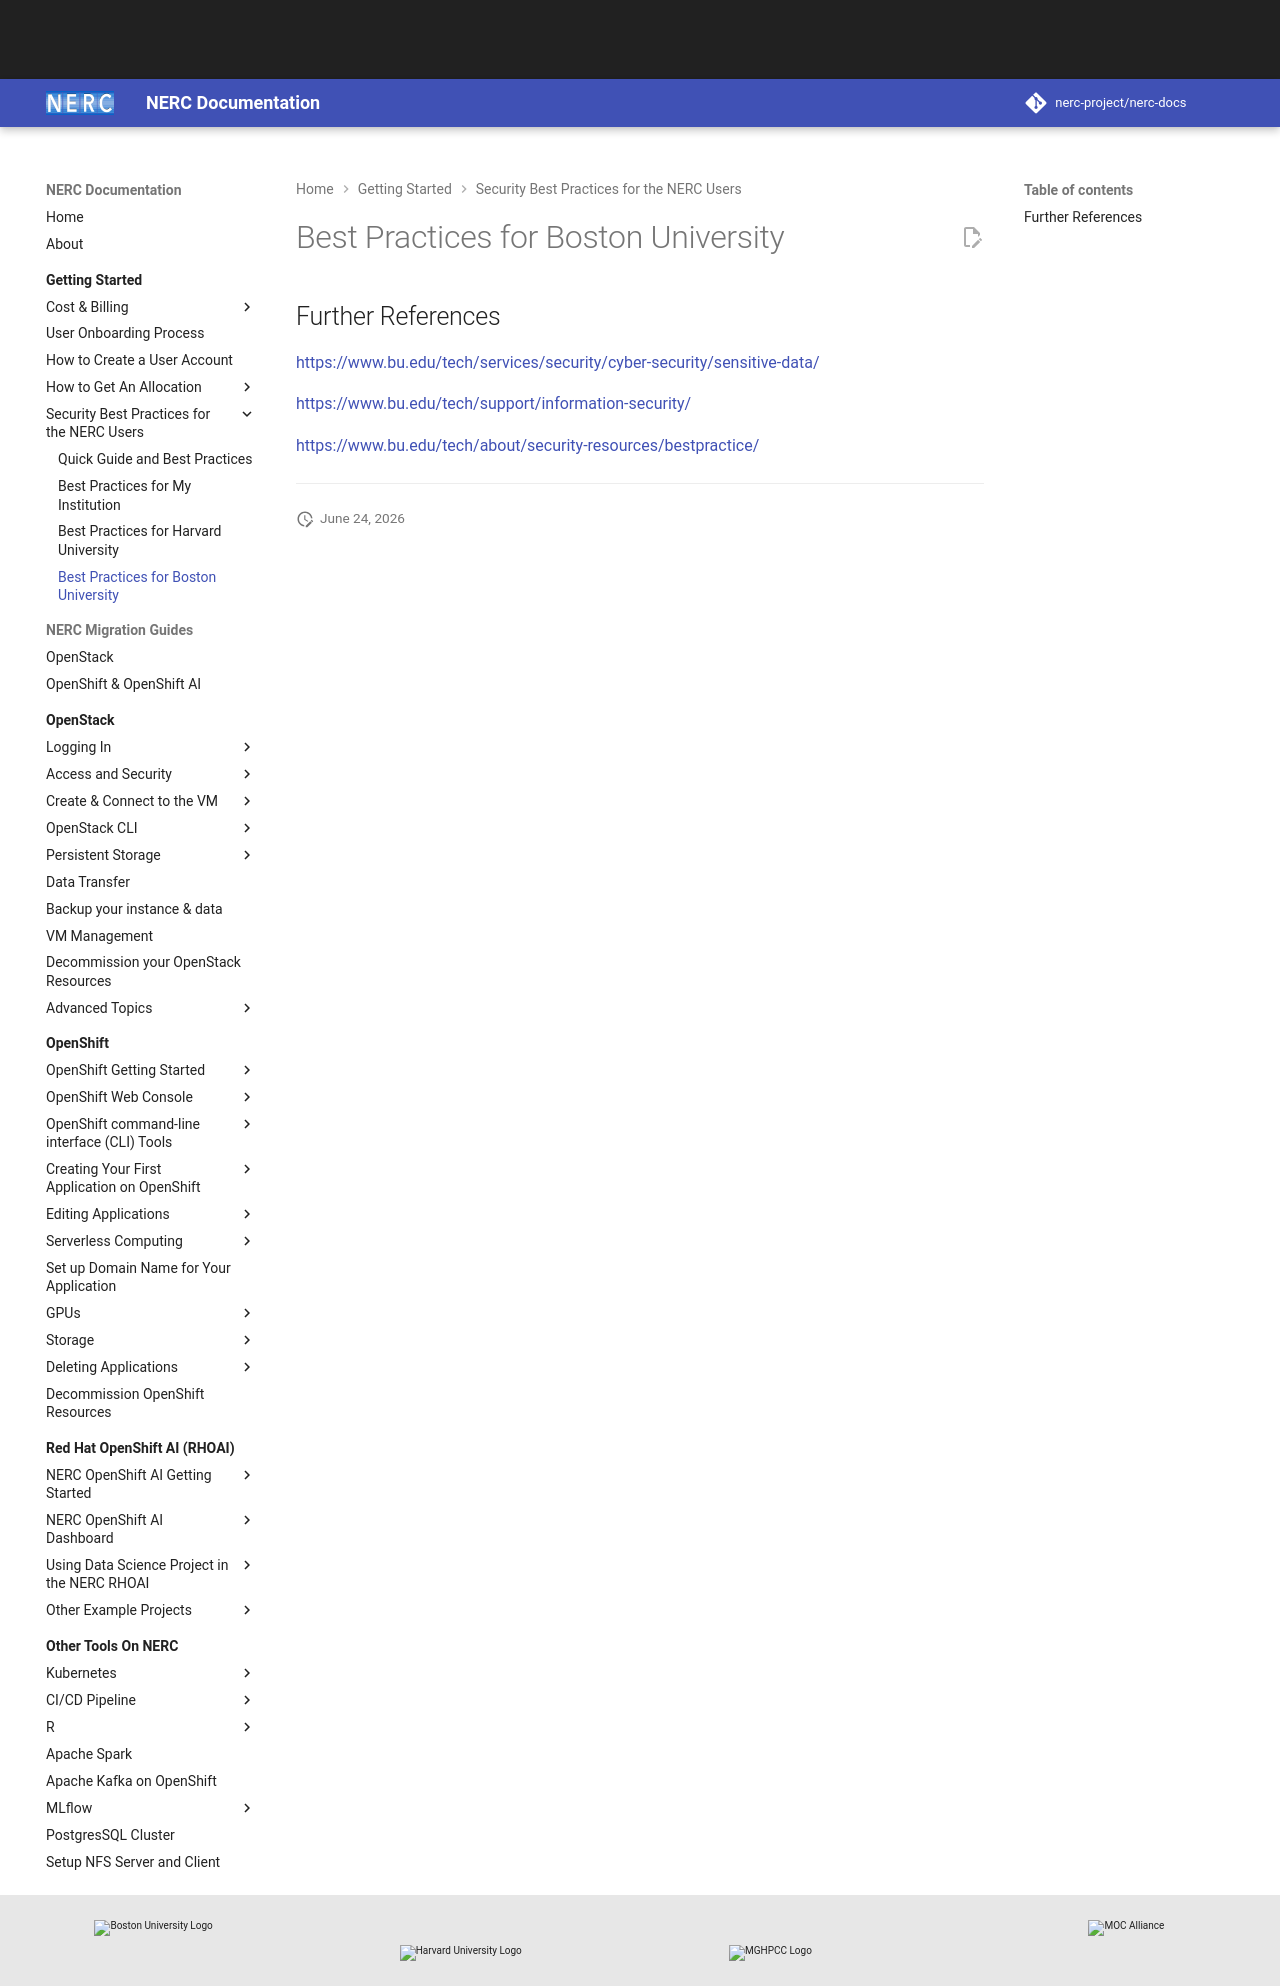

repository: nerc-project/nerc-docs · page: get-started/best-practices/best-practices-for-bu/index.html · generator: mkdocs

# Best Practices for Boston University

## Further References

[https://www.bu.edu/tech/services/security/cyber-security/sensitive-data/](https://www.bu.edu/tech/services/security/cyber-security/sensitive-data/)

[https://www.bu.edu/tech/support/information-security/](https://www.bu.edu/tech/support/information-security/)

[https://www.bu.edu/tech/about/security-resources/bestpractice/](https://www.bu.edu/tech/about/security-resources/bestpractice/)

---
